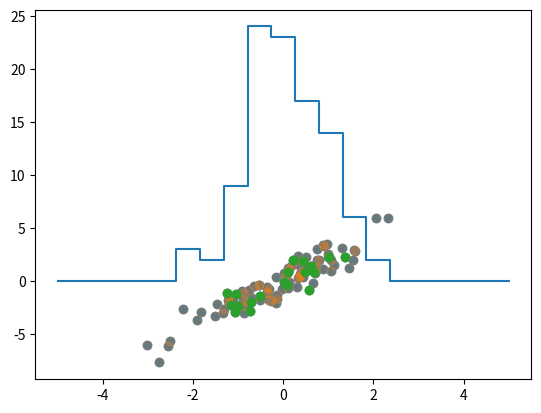

Write the Python code that produced this figure.
import numpy as np
rand = np.random.RandomState(42)

x = rand.randint(100, size=10)
print(x)

[x[3], x[7], x[2]]

ind = [3, 7, 4]
x[ind]

ind = np.array([[3, 7],
                [4, 5]])
x[ind]

X = np.arange(12).reshape((3, 4))
X

row = np.array([0, 1, 2])
col = np.array([2, 1, 3])
X[row, col]

row[:, np.newaxis]

X[row[:, np.newaxis], col]

print(X)

X[2, [2, 0, 1]]

X[1:, [2, 0, 1]]

mask = np.array([1, 0, 1, 0], dtype=bool)
X[row[:, np.newaxis], mask]

mean = [0, 0]
cov = [[1, 2],
       [2, 5]]
X = rand.multivariate_normal(mean, cov, 100)
X.shape

import matplotlib.pyplot as plt
plt.scatter(X[:, 0], X[:, 1]);

indices = np.random.choice(X.shape[0], 20, replace=False)
indices

selection = X[indices]
selection.shape

plt.scatter(X[:, 0], X[:, 1], alpha=0.3)
plt.scatter(selection[:, 0], selection[:, 1]);

x = np.arange(10)
i = np.array([2, 1, 8, 4])
x[i] = 99
print(x)

x[i] -= 10
print(x)

x = np.zeros(10)
x[[0, 0]] = [4, 6]
print(x)

i = [2, 3, 3, 4, 4, 4]
x[i] += 1
x

x = np.zeros(10)
np.add.at(x, i, 1)
print(x)

np.random.seed(1)
x = np.random.randn(100)

bins = np.linspace(-5, 5, 20)

counts = np.zeros_like(bins)

i = np.searchsorted(bins, x)

np.add.at(counts, i, 1)
counts

plt.plot(bins, counts, drawstyle='steps');

print("NumPy гистограмма:")
%timeit counts, edges = np.histogram(x, bins)

print("Наша гистограмма:")
%timeit np.add.at(counts, np.searchsorted(bins, x), 1)

